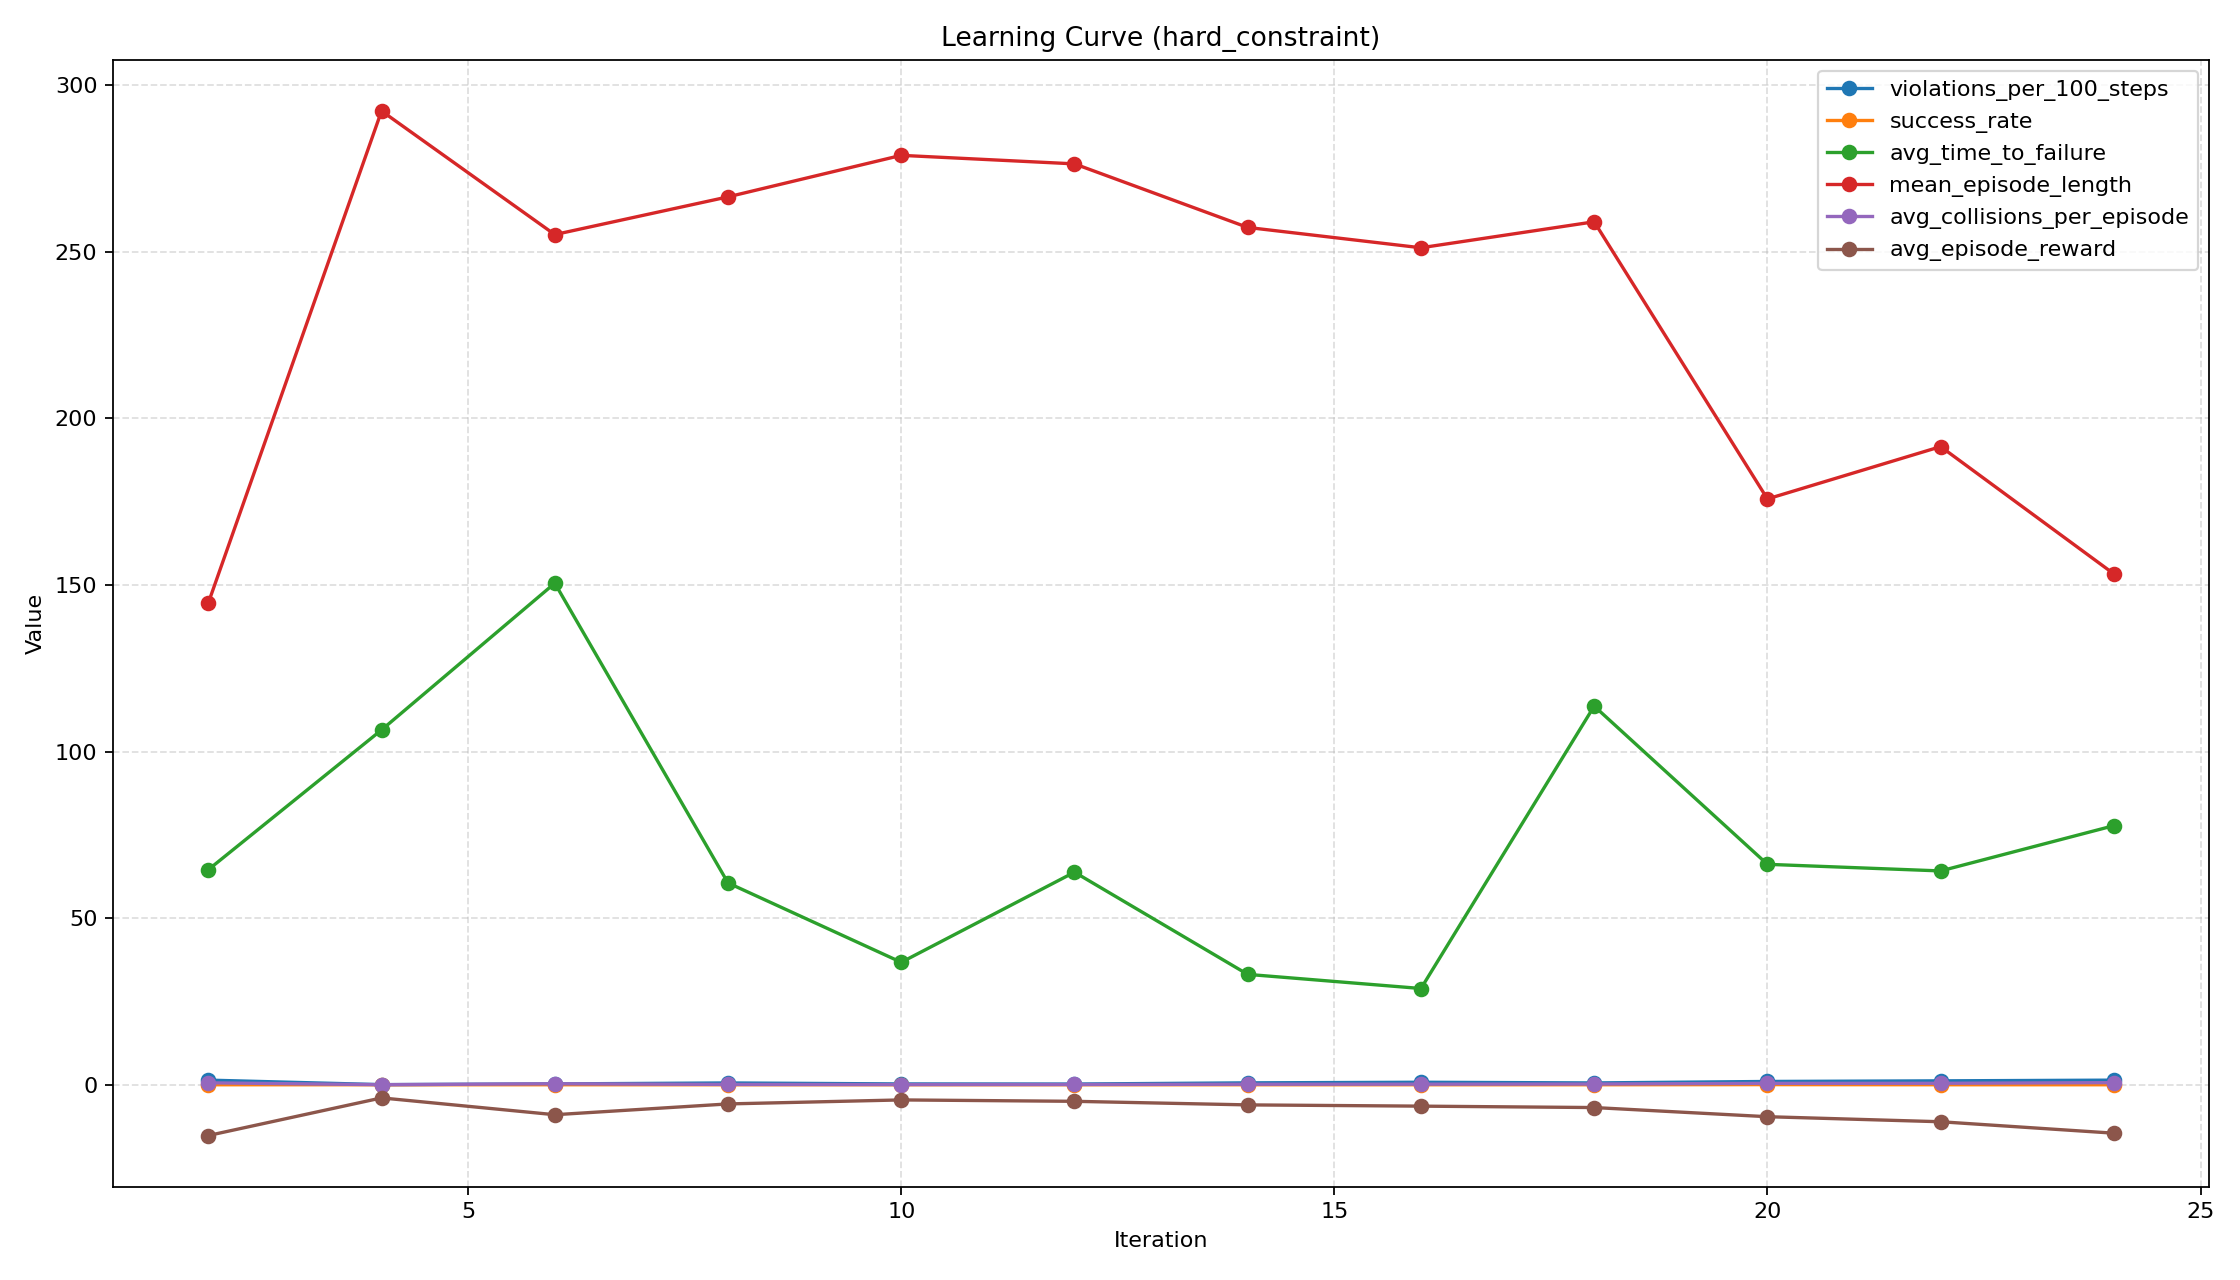

Source data for this figure (header and first rows):
iteration, timesteps, episodes, success_rate, mean_episode_length, avg_episode_reward, violations_per_100_steps, avg_time_to_failure, failure_rate, avg_collisions_per_episode, avg_oob_per_episode, avg_speed_violations_per_episode, avg_falls_per_episode, avg_total_violations_per_episode
2, 16384, 50, 0.0, 144.6, -15.24, 1.392, 64.55, 0.66, 0.58, 0.0, 0.02, 0.06, 0.66
4, 32768, 50, 0.0, 292.3, -3.943, 0.03837, 106.5, 0.04, 0.02, 0.0, 0.0, 0.02, 0.04
6, 49152, 50, 0.0, 255.2, -8.993, 0.2535, 150.5, 0.3, 0.3, 0.0, 0.0, 0.0, 0.3
8, 65536, 50, 0.0, 266.5, -5.753, 0.5407, 60.57, 0.14, 0.1, 0.0, 0.0, 0.04, 0.14
10, 81920, 50, 0.0, 278.9, -4.551, 0.2498, 36.75, 0.08, 0.06, 0.0, 0.0, 0.02, 0.08
12, 98304, 50, 0.0, 276.4, -4.968, 0.2178, 63.8, 0.1, 0.08, 0.0, 0.0, 0.02, 0.1
14, 114688, 50, 0.0, 257.3, -6.042, 0.5709, 33.12, 0.16, 0.16, 0.0, 0.0, 0.0, 0.16
16, 131072, 50, 0.0, 251.2, -6.417, 0.7533, 28.89, 0.18, 0.18, 0.0, 0.0, 0.0, 0.18
18, 147456, 50, 0.0, 259.0, -6.84, 0.5487, 113.6, 0.22, 0.22, 0.0, 0.0, 0.0, 0.22
20, 163840, 50, 0.04, 175.8, -9.588, 0.9887, 66.16, 0.5, 0.42, 0.0, 0.02, 0.06, 0.5
22, 180224, 50, 0.0, 191.5, -11.1, 1.174, 64.17, 0.46, 0.44, 0.0, 0.0, 0.02, 0.46
24, 196608, 50, 0.0, 153.3, -14.53, 1.386, 77.76, 0.66, 0.64, 0.0, 0.02, 0.0, 0.66
